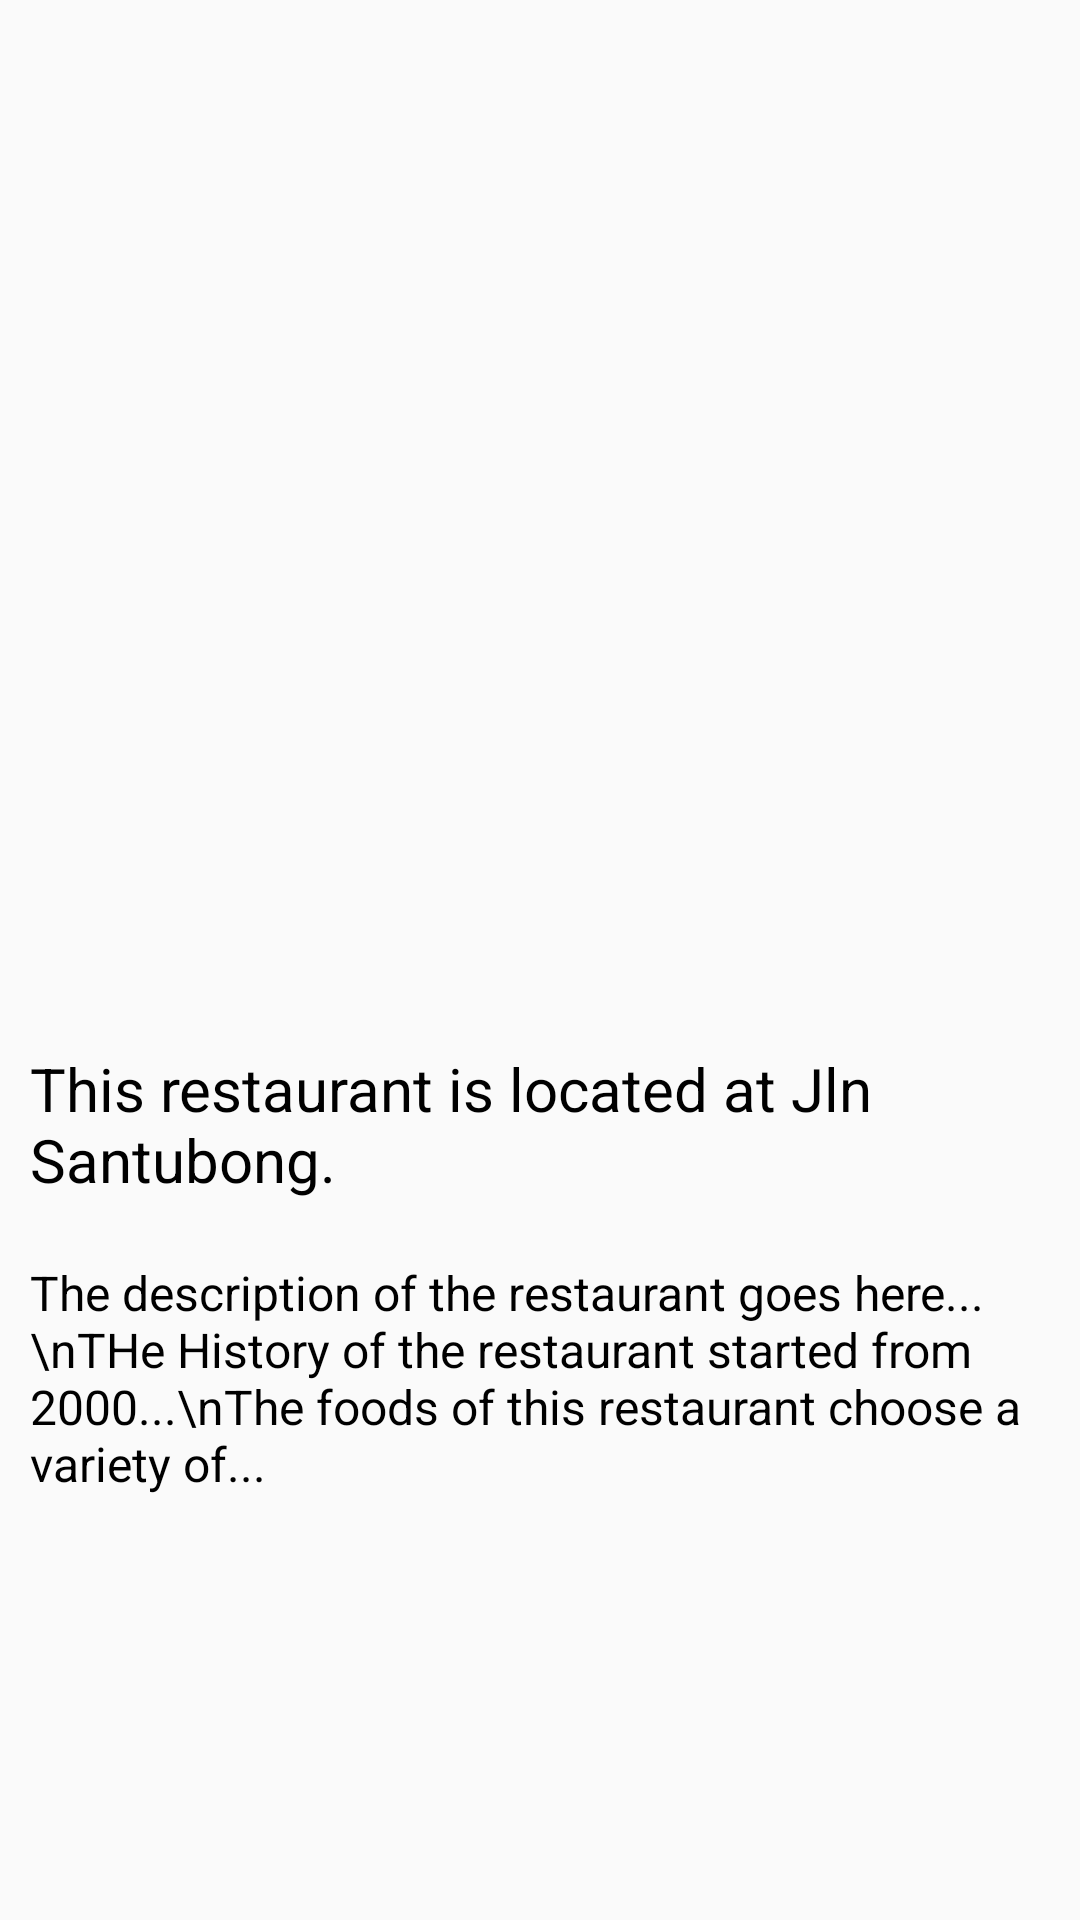

This screen was rendered from an Android layout file. Write that file and the resources it references.
<!-- AndroidManifest.xml: application theme Theme.FinalAssignment -->
<!-- res/layout/activity_food_places_gallery.xml -->
<?xml version="1.0" encoding="utf-8"?>
<LinearLayout xmlns:android="http://schemas.android.com/apk/res/android"
    android:orientation="vertical"
    android:layout_width="match_parent"
    android:layout_height="match_parent"
    android:weightSum="100">

    <ImageView
        android:layout_width="match_parent"
        android:layout_height="0dp"
        android:layout_weight="70"
        android:id="@+id/food_places_img"
        android:scaleType="centerCrop"
        android:src="@drawable/img_eat" />

    <TextView
        android:layout_width="wrap_content"
        android:layout_height="wrap_content"
        android:id="@+id/food_places_img_description"
        android:layout_marginLeft="10dp"
        android:layout_marginTop="20dp"
        android:text="This restaurant is located at Jln Santubong."
        android:textSize="20sp"
        android:textColor="#000" />

    <TextView
        android:layout_width="wrap_content"
        android:layout_height="wrap_content"
        android:layout_marginLeft="10dp"
        android:layout_marginTop="20dp"
        android:text="The description of the restaurant goes here...\nTHe History of the restaurant started from 2000...\nThe foods of this restaurant choose a variety of..."
        android:textSize="16sp"
        android:textColor="#000" />

</LinearLayout>
<!-- resources referenced by this layout -->
<resources>
  <style name="Theme.FinalAssignment" parent="Theme.AppCompat.DayNight.NoActionBar">
          
          <item name="colorPrimary">@color/purple_200</item>
          <item name="colorPrimaryVariant">@color/purple_700</item>
          <item name="colorOnPrimary">@color/white</item>
          
          <item name="colorSecondary">@color/teal_200</item>
          <item name="colorSecondaryVariant">@color/teal_700</item>
          <item name="colorOnSecondary">@color/black</item>
          
          <item name="android:statusBarColor" tools:targetApi="l">?attr/colorPrimaryVariant</item>
          
      </style>
  <!-- not gathered from this repository: default colours our renderer supplied (Android Studio template values) -->
  <color name="purple_200">#FFBB86FC</color>
  <color name="purple_700">#FF3700B3</color>
  <color name="teal_200">#FF03DAC5</color>
  <color name="teal_700">#FF018786</color>
  <color name="black">#FF000000</color>
  <color name="white">#FFFFFFFF</color>
</resources>
